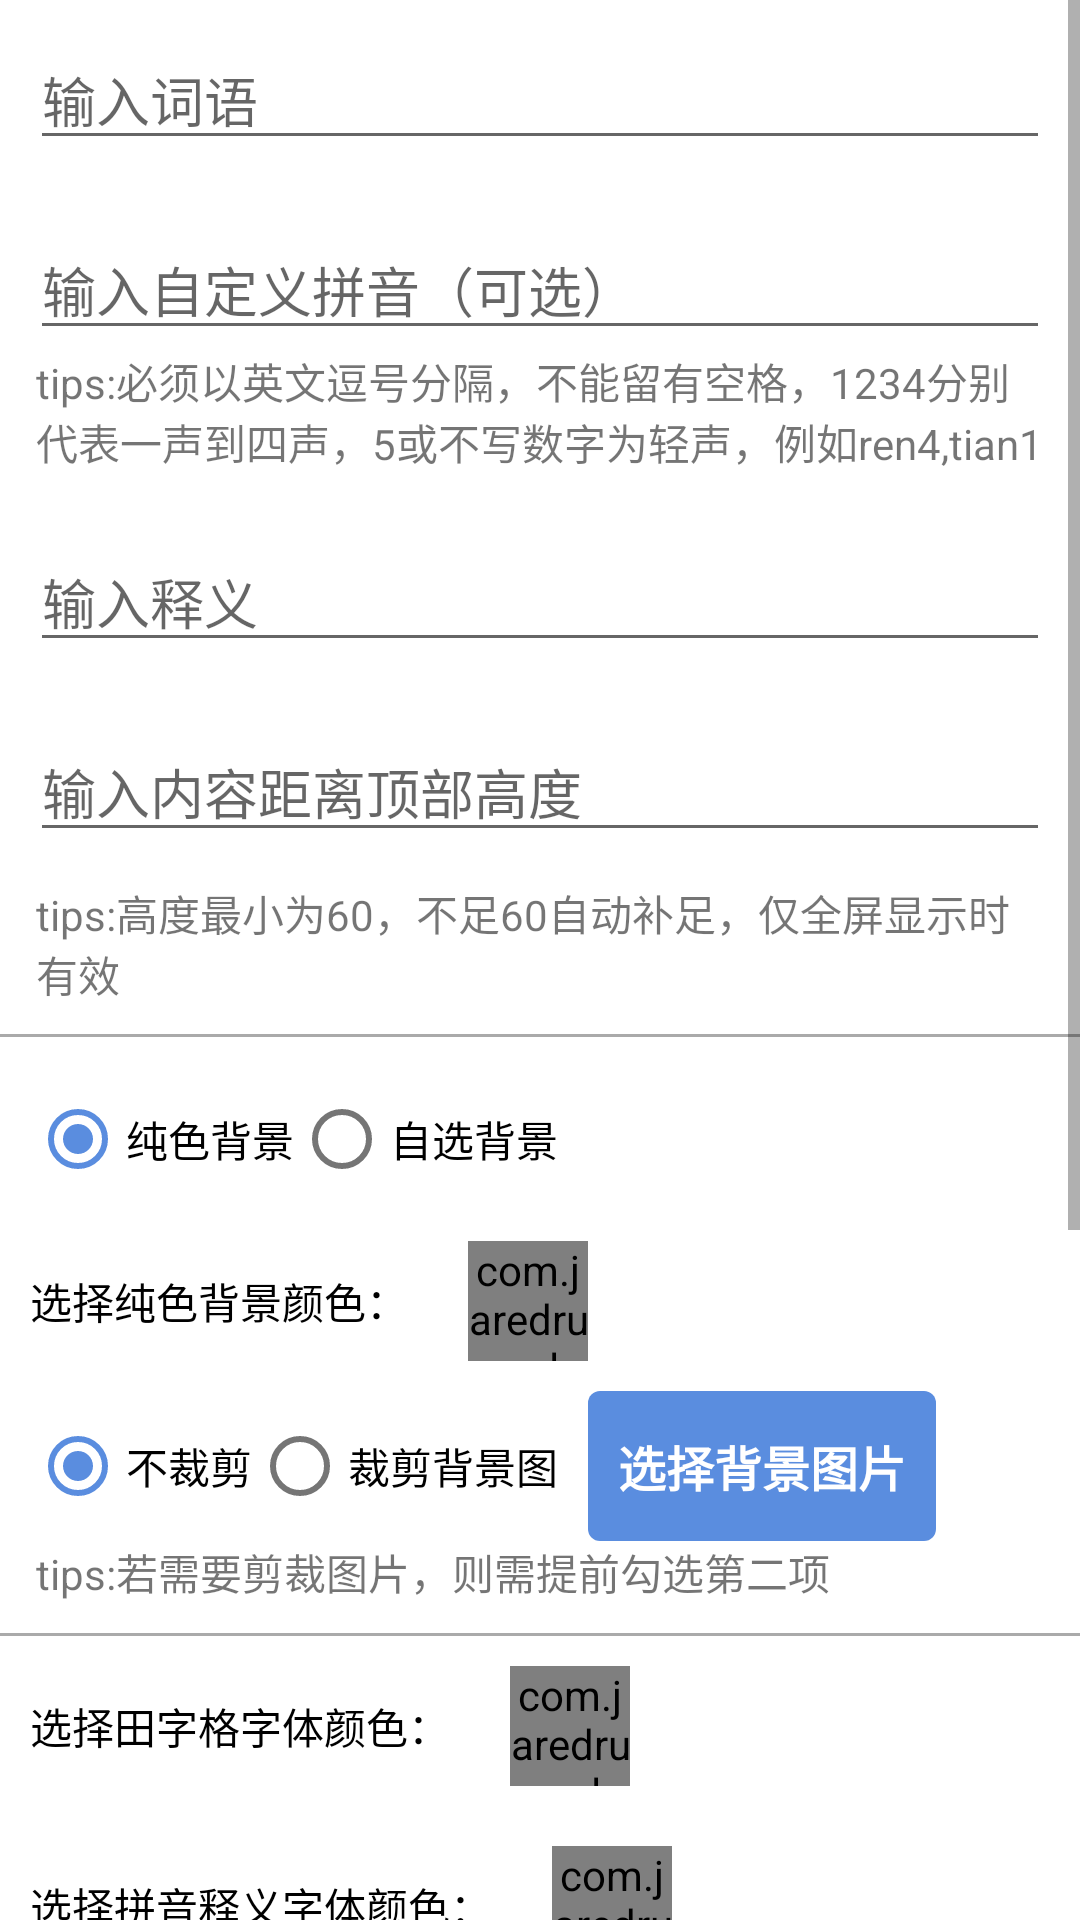

Here is an Android app screen rendered from its layout file. Give the layout XML and the strings, colors and styles it references.
<!-- AndroidManifest.xml: application theme Theme.ProverbMaker -->
<!-- res/layout/activity_main.xml -->
<?xml version="1.0" encoding="utf-8"?>
<androidx.core.widget.NestedScrollView xmlns:android="http://schemas.android.com/apk/res/android"
    xmlns:app="http://schemas.android.com/apk/res-auto"
    xmlns:tools="http://schemas.android.com/tools"
    android:layout_width="match_parent"
    android:layout_height="match_parent"
    android:scrollbars="vertical"
    tools:context=".MainActivity">

    <LinearLayout
        android:layout_width="match_parent"
        android:layout_height="match_parent"
        android:orientation="vertical">

        <androidx.appcompat.widget.AppCompatEditText
            android:id="@+id/etProverb"
            android:layout_width="match_parent"
            android:layout_height="wrap_content"
            android:layout_margin="10dp"
            android:hint="输入词语" />

        <androidx.appcompat.widget.AppCompatEditText
            android:id="@+id/etCustomPinyin"
            android:layout_width="match_parent"
            android:layout_height="wrap_content"
            android:layout_marginHorizontal="10dp"
            android:layout_marginTop="10dp"
            android:hint="输入自定义拼音（可选）" />

        <TextView
            android:layout_width="wrap_content"
            android:layout_height="wrap_content"
            android:layout_marginHorizontal="12dp"
            android:layout_marginBottom="10dp"
            android:text="tips:必须以英文逗号分隔，不能留有空格，1234分别代表一声到四声，5或不写数字为轻声，例如ren4,tian1" />

        <androidx.appcompat.widget.AppCompatEditText
            android:id="@+id/etExplanation"
            android:layout_width="match_parent"
            android:layout_height="wrap_content"
            android:layout_margin="10dp"
            android:hint="输入释义" />

        <androidx.appcompat.widget.AppCompatEditText
            android:id="@+id/etMargin"
            android:layout_width="match_parent"
            android:layout_height="wrap_content"
            android:layout_margin="10dp"
            android:hint="输入内容距离顶部高度"
            android:inputType="number" />

        <TextView
            android:layout_width="wrap_content"
            android:layout_height="wrap_content"
            android:layout_marginHorizontal="12dp"
            android:layout_marginBottom="10dp"
            android:text="tips:高度最小为60，不足60自动补足，仅全屏显示时有效" />

        <View
            android:layout_width="match_parent"
            android:layout_height="1dp"
            android:background="@android:color/darker_gray" />

        <RadioGroup
            android:layout_width="wrap_content"
            android:layout_height="wrap_content"
            android:layout_marginHorizontal="10dp"
            android:layout_marginTop="10dp"
            android:orientation="horizontal">

            <RadioButton
                android:id="@+id/rbUsePurely"
                android:layout_width="wrap_content"
                android:layout_height="wrap_content"
                android:checked="true"
                android:text="纯色背景" />

            <RadioButton
                android:id="@+id/rbUseCustomBg"
                android:layout_width="wrap_content"
                android:layout_height="wrap_content"
                android:text="自选背景" />
        </RadioGroup>

        <LinearLayout
            android:layout_width="match_parent"
            android:layout_height="wrap_content"
            android:layout_marginHorizontal="10dp"
            android:layout_marginTop="10dp"
            android:gravity="center_vertical"
            android:orientation="horizontal">

            <TextView
                android:layout_width="wrap_content"
                android:layout_height="wrap_content"
                android:text="选择纯色背景颜色："
                android:textColor="@color/black" />

            <com.jaredrummler.android.colorpicker.ColorPanelView
                android:id="@+id/selectBgColor"
                android:layout_width="40dp"
                android:layout_height="40dp"
                android:layout_marginStart="20dp"
                app:cpv_colorShape="circle" />

        </LinearLayout>


        <LinearLayout
            android:layout_width="match_parent"
            android:layout_height="wrap_content"
            android:layout_marginHorizontal="10dp"
            android:layout_marginTop="10dp"
            android:gravity="center_vertical"
            android:orientation="horizontal">

            <RadioGroup
                android:layout_width="wrap_content"
                android:layout_height="wrap_content"
                android:orientation="horizontal">

                <RadioButton
                    android:id="@+id/rbNoCrop"
                    android:layout_width="wrap_content"
                    android:layout_height="wrap_content"
                    android:checked="true"
                    android:text="不裁剪" />

                <RadioButton
                    android:id="@+id/rbCrop"
                    android:layout_width="wrap_content"
                    android:layout_height="wrap_content"
                    android:text="裁剪背景图" />
            </RadioGroup>

            <androidx.appcompat.widget.AppCompatButton
                android:id="@+id/btnSelectBg"
                style="@style/Button"
                android:layout_width="wrap_content"
                android:layout_height="wrap_content"
                android:layout_marginStart="10dp"
                android:paddingHorizontal="10dp"
                android:text="选择背景图片"
                android:textStyle="bold" />

        </LinearLayout>

        <TextView
            android:layout_width="wrap_content"
            android:layout_height="wrap_content"
            android:layout_marginHorizontal="12dp"
            android:layout_marginBottom="10dp"
            android:text="tips:若需要剪裁图片，则需提前勾选第二项" />

        <View
            android:layout_width="match_parent"
            android:layout_height="1dp"
            android:background="@android:color/darker_gray" />

        <LinearLayout
            android:layout_width="match_parent"
            android:layout_height="wrap_content"
            android:layout_margin="10dp"
            android:orientation="horizontal">

            <TextView
                android:layout_width="wrap_content"
                android:layout_height="wrap_content"
                android:layout_gravity="center_vertical"
                android:text="选择田字格字体颜色："
                android:textColor="@color/black" />

            <com.jaredrummler.android.colorpicker.ColorPanelView
                android:id="@+id/selectFontColor"
                android:layout_width="40dp"
                android:layout_height="40dp"
                android:layout_marginStart="20dp"
                app:cpv_colorShape="circle" />

        </LinearLayout>

        <LinearLayout
            android:layout_width="match_parent"
            android:layout_height="wrap_content"
            android:layout_margin="10dp"
            android:orientation="horizontal">

            <TextView
                android:layout_width="wrap_content"
                android:layout_height="wrap_content"
                android:layout_gravity="center_vertical"
                android:text="选择拼音释义字体颜色："
                android:textColor="@color/black" />

            <com.jaredrummler.android.colorpicker.ColorPanelView
                android:id="@+id/selectExColor"
                android:layout_width="40dp"
                android:layout_height="40dp"
                android:layout_marginStart="20dp"
                app:cpv_colorShape="circle" />

        </LinearLayout>

        <View
            android:layout_width="match_parent"
            android:layout_height="1dp"
            android:background="@android:color/darker_gray" />

        <RadioGroup
            android:layout_width="wrap_content"
            android:layout_height="wrap_content"
            android:layout_marginHorizontal="10dp"
            android:layout_marginTop="10dp"
            android:orientation="horizontal">

            <RadioButton
                android:id="@+id/rbDefault"
                android:layout_width="wrap_content"
                android:layout_height="wrap_content"
                android:checked="true"
                android:text="默认显示" />

            <RadioButton
                android:id="@+id/rbFullScreen"
                android:layout_width="wrap_content"
                android:layout_height="wrap_content"
                android:text="全屏显示" />
        </RadioGroup>

        <TextView
            android:layout_width="wrap_content"
            android:layout_height="wrap_content"
            android:layout_marginHorizontal="12dp"
            android:layout_marginBottom="10dp"
            android:text="tips:默认显示时底部有保存图片按钮，全屏显示时为长按保存图片" />

        <androidx.appcompat.widget.AppCompatButton
            android:id="@+id/btnMake"
            style="@style/Button"
            android:layout_width="wrap_content"
            android:layout_height="wrap_content"
            android:layout_gravity="center_horizontal"
            android:text="制作"
            android:textStyle="bold" />

        <FrameLayout
            android:id="@+id/layoutContent"
            android:layout_width="match_parent"
            android:layout_height="wrap_content"
            android:layout_marginVertical="20dp">

            <androidx.appcompat.widget.AppCompatImageView
                android:id="@+id/ivBg"
                android:layout_width="match_parent"
                android:layout_height="wrap_content"
                android:adjustViewBounds="true" />

            <LinearLayout
                android:layout_width="match_parent"
                android:layout_height="wrap_content"
                android:layout_marginTop="20dp"
                android:orientation="vertical">

                <androidx.recyclerview.widget.RecyclerView
                    android:id="@+id/proverbList"
                    android:layout_width="wrap_content"
                    android:layout_height="wrap_content"
                    android:layout_gravity="center_horizontal"
                    android:overScrollMode="never" />

                <TextView
                    android:id="@+id/tvExplanation"
                    android:layout_width="match_parent"
                    android:layout_height="wrap_content"
                    android:layout_marginHorizontal="30dp"
                    android:layout_marginVertical="20dp"
                    android:textColor="@color/black"
                    android:textSize="18dp"
                    tools:text="释义：" />

            </LinearLayout>

        </FrameLayout>

        <androidx.appcompat.widget.AppCompatButton
            android:id="@+id/btnSave"
            style="@style/Button"
            android:layout_width="wrap_content"
            android:layout_height="wrap_content"
            android:layout_gravity="center_horizontal"
            android:text="保存图片"
            android:textStyle="bold" />

    </LinearLayout>


</androidx.core.widget.NestedScrollView>
<!-- resources referenced by this layout -->
<resources>
  <color name="black">#FF000000</color>
  <style name="Button" parent="Widget.AppCompat.Button.Borderless">
          <item name="android:background">@drawable/btn_selector</item>
          <item name="android:textAppearance">@style/textAppearanceButton</item>
          <item name="android:minHeight">50dp</item>
          <item name="android:minWidth">88dp</item>
          <item name="android:textSize">16sp</item>
          <item name="android:focusable">true</item>
          <item name="android:clickable">true</item>
          <item name="android:gravity">center_vertical|center_horizontal</item>
      </style>
  <style name="Theme.ProverbMaker" parent="Theme.MaterialComponents.DayNight.DarkActionBar">
          
          <item name="colorPrimary">@color/colorBlue</item>
          <item name="colorPrimaryVariant">@color/colorBlue</item>
          <item name="colorOnPrimary">@color/white</item>
          
          <item name="colorSecondary">@color/teal_200</item>
          <item name="colorSecondaryVariant">@color/teal_700</item>
          <item name="colorOnSecondary">@color/black</item>
          
          <item name="android:statusBarColor" tools:targetApi="l">?attr/colorPrimaryVariant</item>
          
          
          <item name="android:autofilledHighlight" tools:targetApi="o">@android:color/transparent
          </item>
          
          <item name="android:textAllCaps">false</item>
          
          <item name="colorAccent">@color/colorBlue</item>
          
          <item name="windowActionModeOverlay">true</item>
          <item name="android:windowContentOverlay">@null</item>
      </style>
  <!-- drawable btn_selector (drawable) -->
  <?xml version="1.0" encoding="utf-8"?>
  <selector xmlns:android="http://schemas.android.com/apk/res/android">
      <item android:state_pressed="true">
          <shape>
              <corners android:radius="4dp" />
              <solid android:color="#a05A8DDF" />
          </shape>
      </item>
      <item android:state_enabled="false">
          <shape>
              <corners android:radius="4dp" />
              <solid android:color="#C4C4C4" />
          </shape>
      </item>
      <item>
          <shape>
              <corners android:radius="4dp" />
              <solid android:color="#5A8DDF" />
          </shape>
      </item>
  </selector>
  <style name="textAppearanceButton" parent="Base.TextAppearance.AppCompat.Button">
          <item name="android:textColor">@color/white</item>
      </style>
  <color name="colorBlue">#5A8DDF</color>
  <color name="white">#FFFFFFFF</color>
  <color name="teal_200">#FF03DAC5</color>
  <color name="teal_700">#FF018786</color>
</resources>
